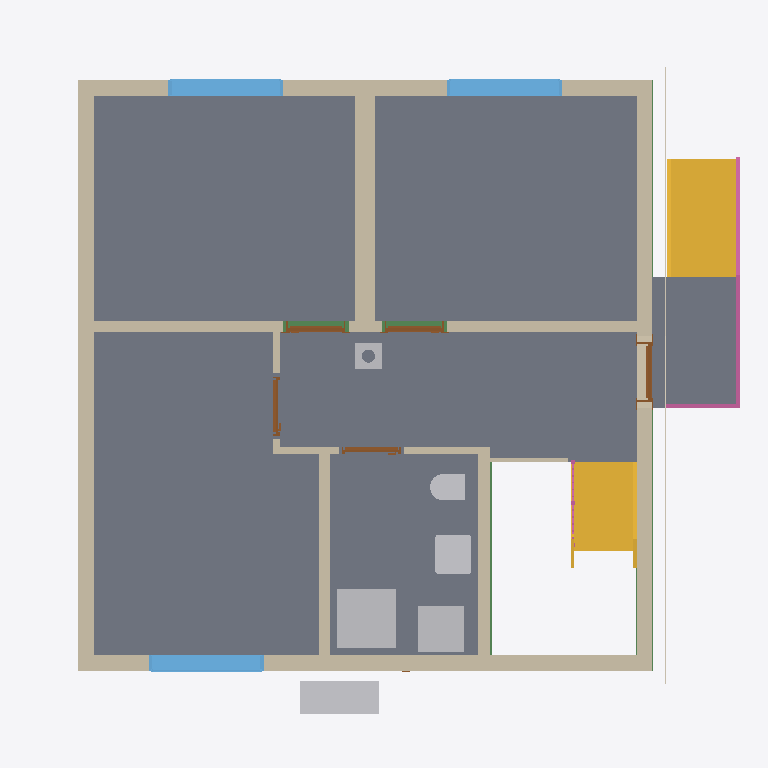
Plan cut of the same IFC building model at storey 'Basement ceiling' (level -0.21 m, cut at 1.19 m), seen from above with north up, elements coloured by IFC class: 12 walls (beige), 8 slabs (grey), 6 other elements (light grey), 5 doors (brown), 3 windows (light blue), 3 beams (green), 2 stairs (yellow), 2 railings (pink), 1 covering (cream). Cut surfaces are drawn darker.
Extent 10.8 m × 10.1 m × 12.6 m (x, y, z). Storeys (16): Foundation at -3.23 m; Basement at -2.58 m; Basement ceiling at -0.21 m; Ground floor at 0.00 m; Facades at 0.00 m; Rainwater drainage at 0.00 m; Ceiling at 2.85 m; Upper floor at 3.06 m; Roof - Thermal insulation under rafters at 3.06 m; Roof - Vapour barrier at 3.06 m; Roof - Gypsum plasterboard at 3.06 m; Roof - MDF at 3.06 m; Roof - Roofing underlay at 3.06 m; Roof - Counter-battens at 3.06 m; Roof - Tile battens at 3.06 m; Roof - Roof tiles at 3.06 m. Elements (306): 140 IfcBeam, 43 IfcSlab, 32 IfcWall, 22 IfcBuildingElementProxy, 17 IfcFurniture, 11 IfcDoor, 9 IfcFooting, 8 IfcCovering, 7 IfcWindow, 6 IfcRailing, 5 IfcSanitaryTerminal, 3 IfcStair.

HEADER;
FILE_DESCRIPTION(('ViewDefinition[DesignTransferView]'),'2;1');
FILE_NAME('/dev/null','2026-11-13T21:50:41+01:00',(''),(''),'IfcOpenShell 0.8.5','IfcOpenShell 0.8.5','Nobody');
FILE_SCHEMA(('IFC4'));
ENDSEC;
DATA;
#1=IFCPROJECT('0emxIuo4fCWelH2FY$A$R$',$,'House 2',$,$,$,$,(#10,#15),#5);
#19=IFCSITE('3yOUiBH$vBLQ3MG5Ve1QRm',$,'Site',$,$,#27,$,$,$,$,$,$,$,$);
#20=IFCBUILDING('2yBrYff6rFmhYQhfa$J14z',$,'House 2',$,$,#32,$,$,$,$,$,$);
#33=IFCBUILDINGSTOREY('2sLDqVU$bFpP5JC94cvJCe',$,'Foundation',$,$,#39,$,$,$,-3.23);
#40=IFCBUILDINGSTOREY('0e7rUHwv57oxWUHFZ9Ab2q',$,'Basement',$,$,#45,$,$,$,-2.58);
#46=IFCBUILDINGSTOREY('36LfLFEFb5WQUb1Ln9Dt9Z',$,'Basement ceiling',$,$,#51,$,$,$,-0.21);
#52=IFCBUILDINGSTOREY('2WTD9aM3vEg9gw8gk1t$FO',$,'Ground floor',$,$,#57,$,$,$,0.0);
#58=IFCBUILDINGSTOREY('0SlBnCBID8_wafA5s7T9m2',$,'Ceiling',$,$,#63,$,$,$,2.845);
#64=IFCBUILDINGSTOREY('0Wz3sl6cb2cAuUy1eX7xFc',$,'Upper floor',$,$,#69,$,$,$,3.055);
#25700=IFCBUILDINGSTOREY('1D3QPw4_j528TucBXzM6bB',$,'Roof - Thermal insulation under rafters','Visibility container for Thermal insulation under rafters','ROOF_LAYER',#25705,$,$,$,3.055);
#25706=IFCBUILDINGSTOREY('0WQDLAs2P2Ie$xvex_ujNS',$,'Roof - Vapour barrier','Visibility container for Vapour barrier','ROOF_LAYER',#25711,$,$,$,3.055);
#25712=IFCBUILDINGSTOREY('002cQfNKrAV80fspwLDAjA',$,'Roof - Gypsum plasterboard','Visibility container for Gypsum plasterboard','ROOF_LAYER',#25717,$,$,$,3.055);
#25718=IFCBUILDINGSTOREY('0D$gkE4Cr1nxlCNq5pVc6o',$,'Roof - MDF','Visibility container for MDF','ROOF_LAYER',#25723,$,$,$,3.055);
#25724=IFCBUILDINGSTOREY('2XhZm2SnrBlP$F4kQBls1Q',$,'Roof - Roofing underlay','Visibility container for Roofing underlay','ROOF_LAYER',#25729,$,$,$,3.055);
#25730=IFCBUILDINGSTOREY('3QChqAxO5FzQH$nuny9EgV',$,'Roof - Counter-battens','Visibility container for Counter-battens','ROOF_LAYER',#25735,$,$,$,3.055);
#25736=IFCBUILDINGSTOREY('1I9bY8Iej07BGbXtcjLXVT',$,'Roof - Tile battens','Visibility container for Tile battens','ROOF_LAYER',#25741,$,$,$,3.055);
#25742=IFCBUILDINGSTOREY('1IhO8ucff4rBavEdtoi1fY',$,'Roof - Roof tiles','Visibility container for Roof tiles','ROOF_LAYER',#25747,$,$,$,3.055);
#34794=IFCBUILDINGSTOREY('0lB9nBJn5CIezgEMCtREtO',$,'Facades','Visibility container for grey/white facades and timber roof-edge boards','FACADE_LAYER',#34799,$,$,$,0.0);
#34951=IFCBUILDINGSTOREY('0Bq1K_Znv2rw6dP98MTU3Y',$,'Rainwater drainage','Roof gutters without downpipes',$,#34956,$,$,$,0.0);
#2866=IFCSLAB('3djUwvcaP4IR8sJYHyyTtd',$,'Pokoj 3',$,$,#2871,#2878,$,$);
#2833=IFCSLAB('0kkgj42LjAsvwfhOnHLSnH',$,'Pokoj 2',$,$,#2838,#2845,$,$);
#2790=IFCSLAB('2ZLX7zmzP7iuDlR78$$FEz',$,'Pokoj 1',$,$,#2795,#2802,$,$);
#2899=IFCSLAB('3MqIcgUDn8rR860vMH7KA8',$,'Chodba',$,$,#2904,#2911,$,$);
#2932=IFCSLAB('2ipIzSEZHCwwlquYHIBgjT',$,'Koupelna',$,$,#2937,#2944,$,$);
#4759=IFCSLAB('0W5KxMrbT2OAsRjF64MKMq',$,'Entrance landing',$,$,#4764,#4771,$,.LANDING.);
#192=IFCWALL('1OcOoCIRH88RLHNe9eJwxw',$,'Wall 4',$,$,#201,#212,$,$);
#4685=IFCSTAIR('0cfNtUGSb1LuUTHR6oKeyv',$,'Entrance stair',$,$,#4692,$,$,.STRAIGHT_RUN_STAIR.);
#142=IFCWALL('3xGHoUIJPFSQpXfYuXVNbJ',$,'Wall 2',$,$,#151,#162,$,$);
#115=IFCWALL('2zdUkVRb97huGrIqSdFktE',$,'Wall 1',$,$,#126,#137,$,$);
#3712=IFCSTAIR('12khkPbtDEUwvwUVI4W8J7',$,'Lower stair flight',$,$,#3719,$,$,.STRAIGHT_RUN_STAIR.);
#167=IFCWALL('3RrnQI7rH219ierwoouCjc',$,'Wall 3',$,$,#176,#187,$,$);
#217=IFCWALL('19DkrKdTDCTets$b9ni7gC',$,'Wall 5',$,$,#227,#238,$,$);
#243=IFCWALL('1laEH1OmL0UfgygktN0v6z',$,'Wall 6',$,$,#253,#264,$,$);
#3599=IFCSANITARYTERMINAL('0e$6sK9B58iA_tWAD2juAU',$,'Sprcha',$,$,#3620,#3608,$,$);
#2485=IFCFURNITURE('3d$acVz9f8qAKFAE8RoRva',$,'Tepelné?Čerpadlo',$,'Tepelné?Čerpadlo',#2490,#2497,$,.USERDEFINED.);
#345=IFCWALL('0f4$FgUkb4qfq1T3nkUOnu',$,'Stairway - hallway and bathroom wall',$,$,#354,#365,$,$);
#269=IFCWALL('0D4X8poVfDfRhb1NS1DMKR',$,'Hallway - Pokoj 3 lower wall',$,$,#278,#289,$,$);
#3639=IFCFURNITURE('2BDorBqdX2DQkoelvOzKet',$,'Zásobník?TUV',$,'Zásobník?TUV',#3644,#3651,$,.USERDEFINED.);
#2986=IFCWINDOW('1DLizA5mX5uRN7HB70KySs',$,'Pokoj 1 window',$,$,#3063,#2987,$,1.3750000000000002,1.75,.WINDOW.,.SINGLE_PANEL.,$);
#3082=IFCWINDOW('3kDxgqr6L9RgvYbE5lanvS',$,'Pokoj 2 window',$,$,#3159,#3083,$,1.3750000000000002,1.75,.WINDOW.,.SINGLE_PANEL.,$);
#3178=IFCWINDOW('2_a06$rZX94f$6Ly60KD4k',$,'Pokoj 3 window',$,$,#3255,#3179,$,1.3750000000000002,1.75,.WINDOW.,.SINGLE_PANEL.,$);
#3537=IFCSANITARYTERMINAL('3dlFa5KFP23eV45fTNiKlq',$,'Umyvadlo',$,$,#3558,#3546,$,$);
#4773=IFCRAILING('10nIr7Jij8rxk$s27j$RCY',$,'Entrance stair and landing railing',$,$,#4778,#5214,$,.GUARDRAIL.);
#3467=IFCSANITARYTERMINAL('1jSsAbM3vBMfXwJGcZMQfy',$,'WC',$,$,#3488,#3476,$,$);
#31171=IFCBEAM('3bexCSCYn2yvyi1UM_gL5$',$,'Ring beam 5',$,'Ring beam',#31176,#31185,$,.BEAM.);
#34189=IFCCOVERING('2D9Eez6TbF9fuZJRQhOMxR',$,'West facade - white',$,'FACADE_CLADDING',#34845,#34222,$,.CLADDING.);
#370=IFCWALL('0VSnH3WSjBcxz1nbhIpHNX',$,'Hallway - bathroom SDK wall',$,$,#379,#390,$,$);
#30378=IFCCHIMNEY('0W3W5X8u9FeP8P0Q$MrlvE',$,'Main chimney',$,$,#30383,#30398,$,.NOTDEFINED.);
#30781=IFCBEAM('0xHsHnYXj6YRgIEr4vaDs9',$,'Ring beam 2',$,'Ring beam',#30786,#30795,$,.BEAM.);
#485=IFCDOOR('2EPVzbclf1bRWjW5aEtOSU',$,'Entrance door',$,$,#605,#496,$,2.135,0.9,.DOOR.,.SINGLE_SWING_RIGHT.,$);
#799=IFCDOOR('3O1JRWPFT3WPTDsLMMrFoV',$,'Pokoj 2 door',$,$,#919,#810,$,2.34,0.9,.DOOR.,.SINGLE_SWING_LEFT.,$);
#642=IFCDOOR('2DCUEBCNH4qun5_MFL8G3K',$,'Pokoj 1 door',$,$,#762,#653,$,2.34,0.9,.DOOR.,.SINGLE_SWING_RIGHT.,$);
#31561=IFCBEAM('2oIldd$LfCueefnrG60SRI',$,'Ring beam 8',$,'Ring beam',#31566,#31575,$,.BEAM.);
#320=IFCWALL('1lRgOqhsr7RByiSI3Z2LNm',$,'Hallway - Pokoj 3 upper wall',$,$,#329,#340,$,$);
#294=IFCWALL('2Z4rdU0xr2fBzvNpWDnY5T',$,'Hallway - Pokoj 3 wall return',$,$,#304,#315,$,$);
#956=IFCDOOR('2a$sI7P4j0ouL5aJo3jHNn',$,'Pokoj 3 door',$,$,#1076,#967,$,2.34,0.9,.DOOR.,.SINGLE_SWING_RIGHT.,$);
#1113=IFCDOOR('2Aac69d7b95wleuCHryxUn',$,'Koupelna door',$,$,#1233,#1124,$,2.34,0.9,.DOOR.,.SINGLE_SWING_LEFT.,$);
#4469=IFCWALL('2L1N5VgUnBrRrG6azFC0Up',$,'Dřevěná stěna u schodiště',$,$,#4479,#4490,$,$);
#4133=IFCRAILING('3d1HtJemX7L84V_l88J0Mf',$,'Lower stair flight railing',$,$,#4138,#4324,$,.GUARDRAIL.);
#9012=IFCSLAB('1u4bXaqzHEHvq8ln7xVxVc',$,'Basement ceiling - S.03',$,$,#9017,#9021,$,.FLOOR.);
#11006=IFCSLAB('1T50FapPD3rx04vZQM$8kT',$,'Basement ceiling - S.04',$,$,#11011,#11015,$,.FLOOR.);
ENDSEC;
